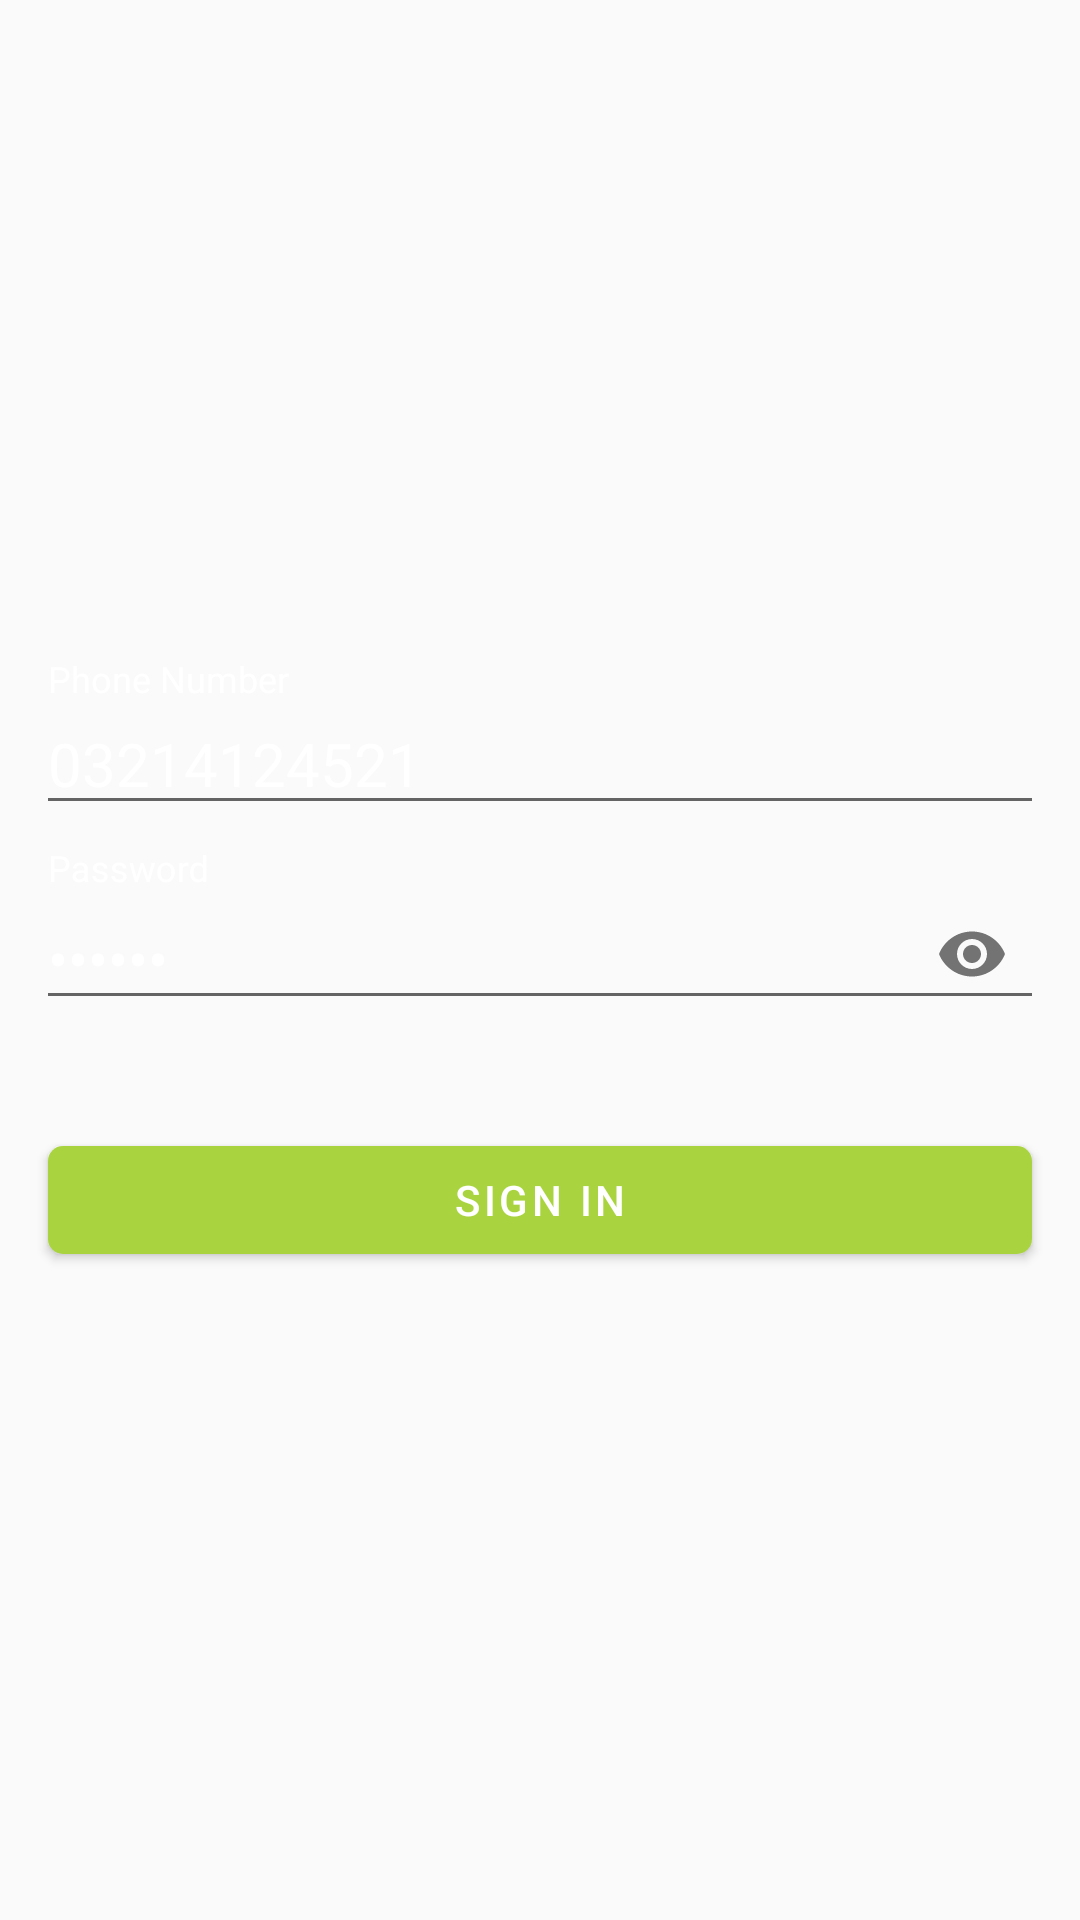

Write the Android layout XML for this screen, with the resource values it uses.
<!-- AndroidManifest.xml: application theme AppTheme -->
<!-- res/layout/activity_sign_in.xml -->
<?xml version="1.0" encoding="utf-8"?>
<layout xmlns:android="http://schemas.android.com/apk/res/android"
    xmlns:app="http://schemas.android.com/apk/res-auto"
    xmlns:tools="http://schemas.android.com/tools">

    <RelativeLayout
        android:layout_width="match_parent"
        android:layout_height="match_parent"
        android:background="@drawable/my_bg"
        tools:context=".Activities.SignInActivity">

        <LinearLayout
            android:layout_width="match_parent"
            android:layout_height="wrap_content"
            android:layout_centerInParent="true"
            android:layout_margin="8dp"
            android:orientation="vertical">

            <com.google.android.material.textfield.TextInputLayout
                android:id="@+id/ti_phone_number"
                style="@style/Theme.MyApp"
                android:layout_width="match_parent"
                android:layout_height="wrap_content"
                android:outlineSpotShadowColor="@color/colorWhite"
                app:counterTextColor="@color/colorWhite"
                android:textColorHint="@color/colorWhite"
                app:boxStrokeColor="@color/colorWhite"
                app:hintTextColor="@color/colorWhite"
                android:padding="4dp">

                <com.google.android.material.textfield.TextInputEditText
                    android:id="@+id/et_phone_number"
                    android:layout_width="match_parent"
                    android:layout_height="wrap_content"
                    android:hint="Phone Number"
                    android:inputType="phone"
                    android:text="03214124521"
                    android:textColor="@android:color/white"
                    android:textColorHint="@android:color/white"
                    android:textSize="20sp" />

            </com.google.android.material.textfield.TextInputLayout>

            <com.google.android.material.textfield.TextInputLayout
                android:id="@+id/ti_password"
                style="@style/Theme.MyApp"
                android:textColorHint="@color/colorWhite"
                app:boxStrokeColor="@color/colorWhite"
                app:hintTextColor="@color/colorWhite"
                android:layout_width="match_parent"
                android:layout_height="wrap_content"
                android:padding="4dp"
                app:endIconMode="password_toggle">

                <com.google.android.material.textfield.TextInputEditText
                    android:id="@+id/et_password"
                    android:layout_width="match_parent"
                    android:layout_height="wrap_content"
                    android:hint="Password"
                    android:inputType="textPassword"
                    android:text="123456"
                    android:textColor="@android:color/white"
                    android:textColorHint="@android:color/white"
                    android:textSize="20sp" />

            </com.google.android.material.textfield.TextInputLayout>

            <com.google.android.material.button.MaterialButton
                android:id="@+id/btn_sign_in"
                android:layout_width="match_parent"
                android:layout_height="wrap_content"
                android:layout_marginLeft="8dp"
                android:layout_marginTop="30dp"
                android:layout_marginRight="8dp"
                android:text="Sign In"
                android:textColor="@android:color/white"
                android:theme="@style/Theme.MyApp"
                app:backgroundTint="@color/btnSignActive"
                app:cornerRadius="5dp" />

        </LinearLayout>

    </RelativeLayout>

</layout>
<!-- resources referenced by this layout -->
<resources>
  <color name="btnSignActive">#A9d440</color>
  <color name="colorWhite">#ffffff</color>
  <style name="Theme.MyApp" parent="Theme.MaterialComponents.Light.NoActionBar">
          
          <item name="colorPrimary">@color/colorPrimary</item>
          <item name="colorPrimaryDark">@color/colorPrimaryDark</item>
          <item name="colorAccent">@color/colorAccent</item>
          <item name="windowActionBar">false</item>
          <item name="windowNoTitle">true</item>
  
      </style>
  <style name="AppTheme" parent="Theme.AppCompat.Light.NoActionBar">
          
          <item name="colorPrimary">@color/colorPrimary</item>
          <item name="colorPrimaryDark">@color/colorPrimaryDark</item>
          <item name="colorAccent">@color/colorAccent</item>
      </style>
  <color name="colorPrimary">#004d40</color>
  <color name="colorPrimaryDark">#00251a</color>
  <color name="colorAccent">#39796b</color>
</resources>
